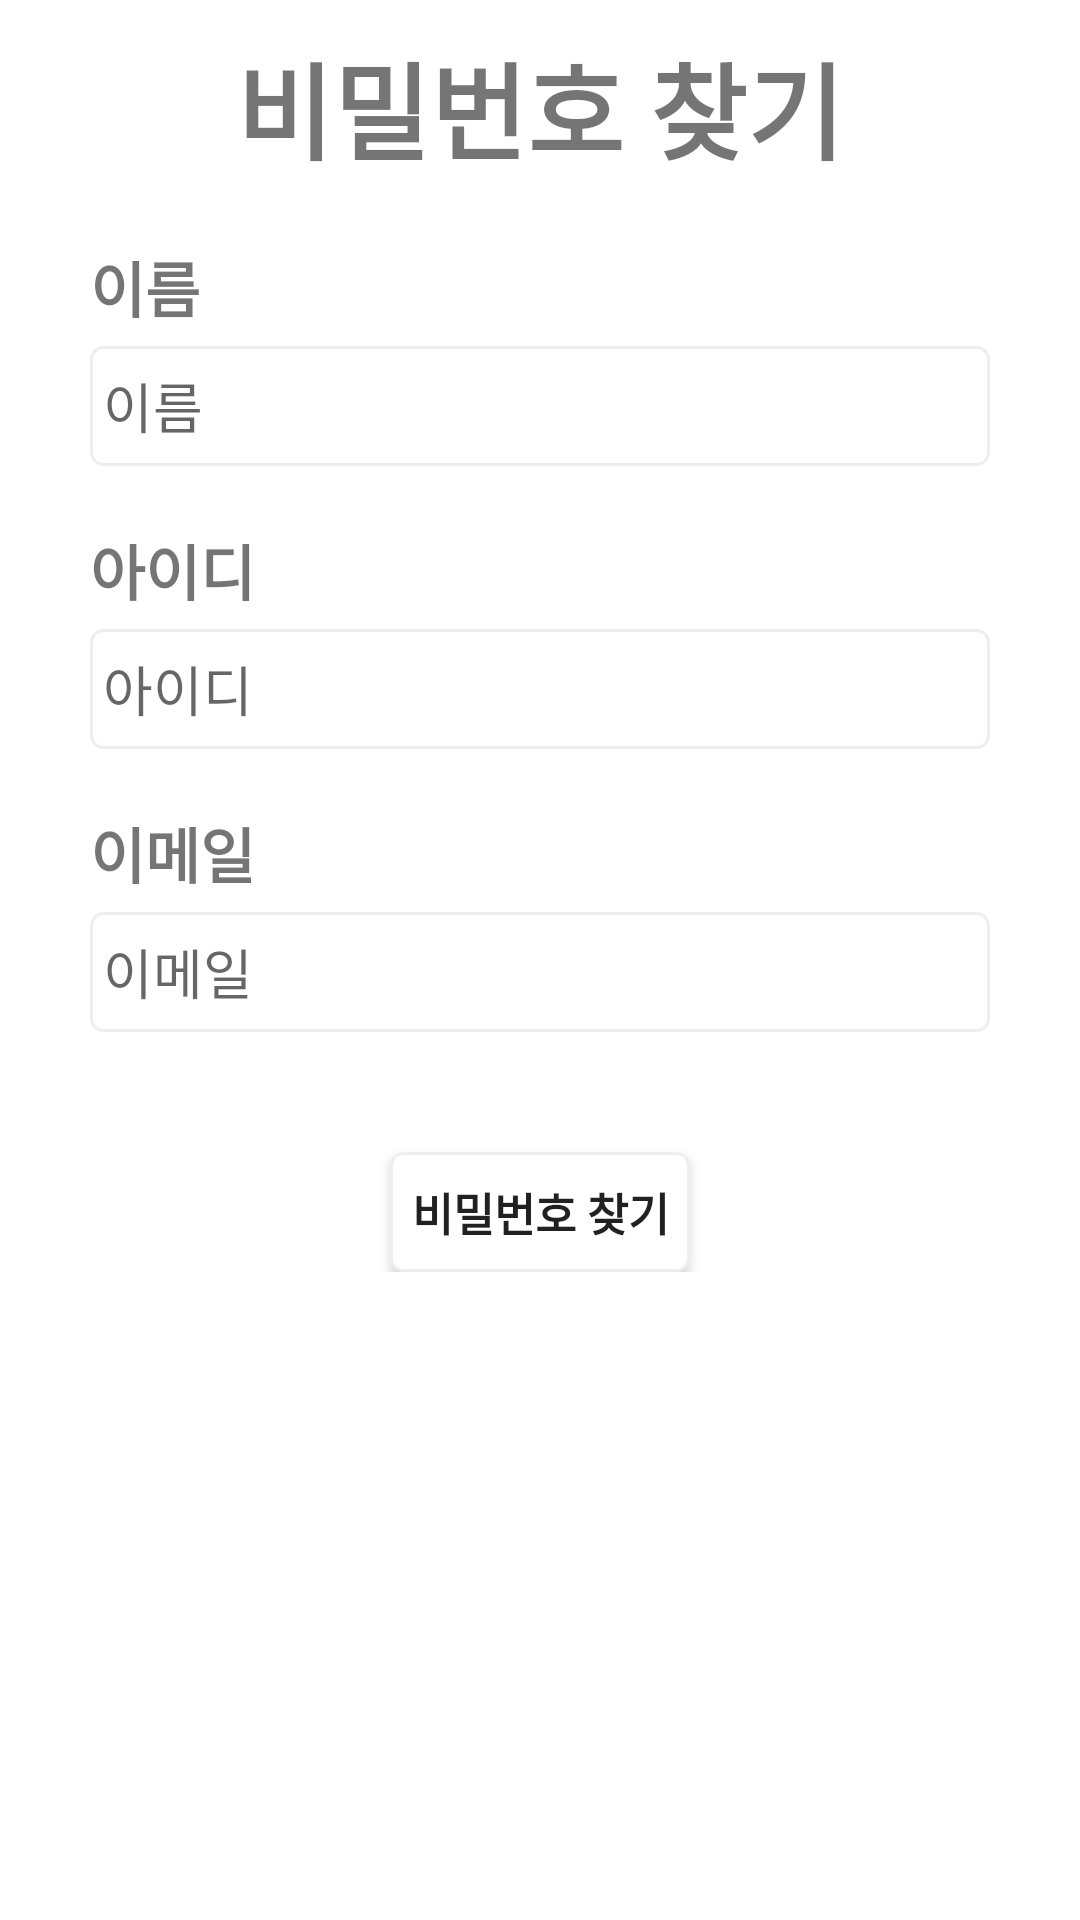

Produce the Android XML layout that renders to this screen, including the resource entries it uses.
<!-- AndroidManifest.xml: application theme Theme.Best_of_best -->
<!-- res/layout/login_pwsearch.xml -->
<?xml version="1.0" encoding="utf-8"?>
<LinearLayout xmlns:android="http://schemas.android.com/apk/res/android"
    android:layout_width="match_parent"
    android:layout_height="match_parent"
    android:orientation="vertical">

    <LinearLayout
        android:layout_width="match_parent"
        android:layout_height="wrap_content"
        android:orientation="vertical">

        <LinearLayout
            android:layout_width="match_parent"
            android:layout_height="wrap_content"
            android:layout_marginTop="10dp"
            android:layout_marginBottom="10dp"
            android:orientation="vertical">

            <TextView
                android:layout_width="wrap_content"
                android:layout_height="wrap_content"
                android:layout_gravity="center"
                android:text="비밀번호 찾기"
                android:textSize="35dp"
                android:textStyle="bold"/>
        </LinearLayout>
    </LinearLayout>

    <LinearLayout
        android:layout_width="match_parent"
        android:layout_height="match_parent"
        android:orientation="vertical">
        <ScrollView
            android:layout_width="match_parent"
            android:layout_height="match_parent">
            <LinearLayout
                android:layout_width="match_parent"
                android:layout_height="wrap_content"
                android:layout_marginTop="10dp"
                android:layout_marginLeft="30dp"
                android:layout_marginRight="30dp"
                android:orientation="vertical" >

                <TextView
                    android:layout_width="match_parent"
                    android:layout_height="wrap_content"
                    android:layout_marginBottom="5dp"
                    android:text="이름"
                    android:textSize="20dp"
                    android:textStyle="bold"
                    />
                <EditText
                    android:id="@+id/ed_pwName"
                    android:layout_width="match_parent"
                    android:layout_height="40dp"
                    android:layout_marginBottom="20dp"
                    android:background="@drawable/edit_style"
                    android:hint=" 이름"
                    android:inputType="textPersonName"
                    android:text="" />

                <TextView
                    android:layout_width="match_parent"
                    android:layout_height="wrap_content"
                    android:layout_marginBottom="5dp"
                    android:text="아이디"
                    android:textSize="20dp"
                    android:textStyle="bold" />

                <LinearLayout
                    android:layout_width="match_parent"
                    android:layout_height="wrap_content">
                    <EditText
                        android:id="@+id/ed_pwId"
                        android:layout_width="0dp"
                        android:layout_weight="4"
                        android:layout_height="40dp"
                        android:layout_marginBottom="20dp"
                        android:background="@drawable/edit_style"
                        android:hint=" 아이디"
                        android:inputType="textPersonName"
                        android:text="" />
                </LinearLayout>

                <TextView
                    android:layout_width="match_parent"
                    android:layout_height="wrap_content"
                    android:layout_marginBottom="5dp"
                    android:text="이메일"
                    android:textSize="20dp"
                    android:textStyle="bold" />

                <EditText
                    android:id="@+id/ed_pwmail"
                    android:layout_width="match_parent"
                    android:layout_height="40dp"
                    android:layout_marginBottom="20dp"
                    android:background="@drawable/edit_style"
                    android:hint=" 이메일"
                    android:inputType="textPersonName"
                    android:text="" />

                <androidx.appcompat.widget.AppCompatButton
                    android:id="@+id/bt_search"
                    android:layout_width="100dp"
                    android:layout_height="40dp"
                    android:layout_marginTop="20dp"
                    android:layout_gravity="center"
                    android:background="@drawable/edit_style"
                    android:text="비밀번호 찾기"
                    android:textSize="15sp"
                    android:textStyle="bold" />

            </LinearLayout>
        </ScrollView>
    </LinearLayout>

</LinearLayout>
<!-- resources referenced by this layout -->
<resources>
  <!-- drawable edit_style (drawable) -->
  <?xml version="1.0" encoding="utf-8"?>
  <selector xmlns:android="http://schemas.android.com/apk/res/android">
      <item android:state_focused="true">
          <shape xmlns:android="http://schemas.android.com/apk/res/android" android:shape="rectangle">
              <stroke
                  android:width="1dp"
                  android:color="#5555FF" />
              <corners android:radius="4dp"/>
              <solid
                  android:color="#FFFFFF" />
          </shape>
      </item>
  
      <item android:state_focused="false">
          <shape xmlns:android="http://schemas.android.com/apk/res/android" android:shape="rectangle">
              <stroke
                  android:width="1dp"
                  android:color="#EEEEEE" />
              <corners android:radius="4dp"/>
              <solid
                  android:color="#FFFFFF" />
          </shape>
      </item>
  </selector>
  <style name="Theme.Best_of_best" parent="Theme.MaterialComponents.DayNight.DarkActionBar">
          
          <item name="colorPrimary">@color/purple_500</item>
          <item name="colorPrimaryVariant">@color/purple_700</item>
          <item name="colorOnPrimary">@color/white</item>
          
          <item name="colorSecondary">@color/teal_200</item>
          <item name="colorSecondaryVariant">@color/teal_700</item>
          <item name="colorOnSecondary">@color/black</item>
          
          <item name="android:statusBarColor" tools:targetApi="l">?attr/colorPrimaryVariant</item>
          
          <item name="windowNoTitle">true</item>
      </style>
  <!-- not gathered from this repository: default colours our renderer supplied (Android Studio template values) -->
  <color name="purple_500">#FF6200EE</color>
  <color name="purple_700">#FF3700B3</color>
  <color name="teal_200">#FF03DAC5</color>
  <color name="teal_700">#FF018786</color>
  <color name="black">#FF000000</color>
  <color name="white">#FFFFFFFF</color>
</resources>
